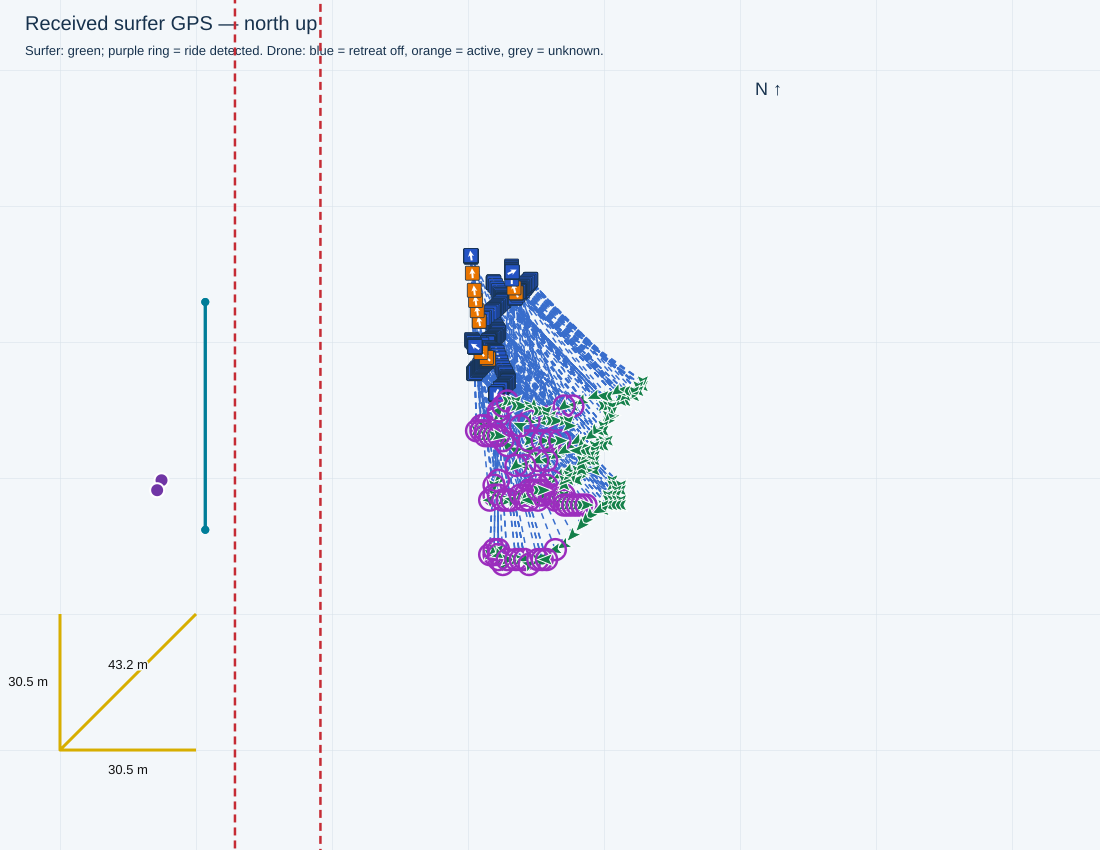

The table this chart was drawn from, first rows:
receivedTimestamp, sequence, latitude, longitude, accepted, senderMs, session, sourceFile, sourceLine, firstWaveRideTimeMs, waveRideStartTimesMs, minimumDistanceMetres, filmingSeparationMetres, retreatStartedSincePreviousPacket, retreatStartTimestamps, retreatActive, retreatStateTimestamp, waveRiding, rideStateTimestamp, rideStateSourceLine, seawardBearingDeg, gimbalBandConfig, gimbalActiveBand, gimbalTilting
2026-11-04T16:20:19.033+10:00, 3275, -27.95, 153.4, True, 1737263, , C:\Users\gildo\temp\0411test\logs\cam3_f…, 33739, 1793773249013, [1793773249013, 1793773707627, 179377377…, 28.0, 34.0, False, , False, 2026-11-04T16:20:19.017+10:00, False, 2026-11-04T16:20:19.016+10:00, 33735, 90.0, {'bufferMetres': 5, 'bands': [{'maxDista…, 4, False
2026-11-04T16:20:19.539+10:00, 3276, -27.95, 153.4, True, 1737763, , C:\Users\gildo\temp\0411test\logs\cam3_f…, 33764, 1793773249013, [1793773249013, 1793773707627, 179377377…, 28.0, 34.0, False, , False, 2026-11-04T16:20:19.438+10:00, False, 2026-11-04T16:20:19.438+10:00, 33760, 90.0, {'bufferMetres': 5, 'bands': [{'maxDista…, 4, False
2026-11-04T16:20:20.034+10:00, 3277, -27.95, 153.4, True, 1738263, , C:\Users\gildo\temp\0411test\logs\cam3_f…, 33794, 1793773249013, [1793773249013, 1793773707627, 179377377…, 28.0, 34.0, False, , False, 2026-11-04T16:20:19.963+10:00, False, 2026-11-04T16:20:19.963+10:00, 33790, 90.0, {'bufferMetres': 5, 'bands': [{'maxDista…, 4, False
2026-11-04T16:20:20.533+10:00, 3278, -27.95, 153.4, True, 1738763, , C:\Users\gildo\temp\0411test\logs\cam3_f…, 33824, 1793773249013, [1793773249013, 1793773707627, 179377377…, 28.0, 34.0, False, , False, 2026-11-04T16:20:20.485+10:00, False, 2026-11-04T16:20:20.485+10:00, 33820, 90.0, {'bufferMetres': 5, 'bands': [{'maxDista…, 4, False
2026-11-04T16:20:21.037+10:00, 3279, -27.95, 153.4, True, 1739263, , C:\Users\gildo\temp\0411test\logs\cam3_f…, 33854, 1793773249013, [1793773249013, 1793773707627, 179377377…, 28.0, 34.0, False, , False, 2026-11-04T16:20:21.011+10:00, False, 2026-11-04T16:20:21.011+10:00, 33850, 90.0, {'bufferMetres': 5, 'bands': [{'maxDista…, 4, False
2026-11-04T16:20:21.907+10:00, 3280, -27.95, 153.4, True, 1739763, , C:\Users\gildo\temp\0411test\logs\cam3_f…, 33902, 1793773249013, [1793773249013, 1793773707627, 179377377…, 28.0, 34.0, False, , False, 2026-11-04T16:20:21.853+10:00, False, 2026-11-04T16:20:21.853+10:00, 33898, 90.0, {'bufferMetres': 5, 'bands': [{'maxDista…, 4, False
2026-11-04T16:20:22.265+10:00, 3281, -27.95, 153.4, True, 1740493, , C:\Users\gildo\temp\0411test\logs\cam3_f…, 33919, 1793773249013, [1793773249013, 1793773707627, 179377377…, 28.0, 34.0, False, , False, 2026-11-04T16:20:22.163+10:00, False, 2026-11-04T16:20:22.163+10:00, 33915, 90.0, {'bufferMetres': 5, 'bands': [{'maxDista…, 4, False
2026-11-04T16:20:22.763+10:00, 3282, -27.95, 153.4, True, 1740993, , C:\Users\gildo\temp\0411test\logs\cam3_f…, 33949, 1793773249013, [1793773249013, 1793773707627, 179377377…, 28.0, 34.0, False, , False, 2026-11-04T16:20:22.685+10:00, False, 2026-11-04T16:20:22.685+10:00, 33945, 90.0, {'bufferMetres': 5, 'bands': [{'maxDista…, 4, False
2026-11-04T16:20:23.263+10:00, 3283, -27.95, 153.4, True, 1741493, , C:\Users\gildo\temp\0411test\logs\cam3_f…, 33979, 1793773249013, [1793773249013, 1793773707627, 179377377…, 28.0, 34.0, False, , False, 2026-11-04T16:20:23.211+10:00, False, 2026-11-04T16:20:23.211+10:00, 33975, 90.0, {'bufferMetres': 5, 'bands': [{'maxDista…, 4, False
2026-11-04T16:20:23.768+10:00, 3284, -27.95, 153.4, True, 1741993, , C:\Users\gildo\temp\0411test\logs\cam3_f…, 34010, 1793773249013, [1793773249013, 1793773707627, 179377377…, 28.0, 34.0, False, , False, 2026-11-04T16:20:23.743+10:00, False, 2026-11-04T16:20:23.743+10:00, 34006, 90.0, {'bufferMetres': 5, 'bands': [{'maxDista…, 4, False
2026-11-04T16:20:24.269+10:00, 3285, -27.95, 153.4, True, 1742493, , C:\Users\gildo\temp\0411test\logs\cam3_f…, 34037, 1793773249013, [1793773249013, 1793773707627, 179377377…, 28.0, 34.0, False, , False, 2026-11-04T16:20:24.162+10:00, False, 2026-11-04T16:20:24.162+10:00, 34031, 90.0, {'bufferMetres': 5, 'bands': [{'maxDista…, 4, False
2026-11-04T16:20:24.764+10:00, 3286, -27.95, 153.4, True, 1742993, , C:\Users\gildo\temp\0411test\logs\cam3_f…, 34065, 1793773249013, [1793773249013, 1793773707627, 179377377…, 28.0, 34.0, False, , False, 2026-11-04T16:20:24.691+10:00, False, 2026-11-04T16:20:24.691+10:00, 34061, 90.0, {'bufferMetres': 5, 'bands': [{'maxDista…, 4, False
2026-11-04T16:20:25.265+10:00, 3287, -27.95, 153.4, True, 1743493, , C:\Users\gildo\temp\0411test\logs\cam3_f…, 34095, 1793773249013, [1793773249013, 1793773707627, 179377377…, 28.0, 34.0, False, , False, 2026-11-04T16:20:25.221+10:00, False, 2026-11-04T16:20:25.221+10:00, 34091, 90.0, {'bufferMetres': 5, 'bands': [{'maxDista…, 4, False
2026-11-04T16:20:25.768+10:00, 3288, -27.95, 153.4, True, 1743993, , C:\Users\gildo\temp\0411test\logs\cam3_f…, 34125, 1793773249013, [1793773249013, 1793773707627, 179377377…, 28.0, 34.0, False, , False, 2026-11-04T16:20:25.746+10:00, False, 2026-11-04T16:20:25.746+10:00, 34121, 90.0, {'bufferMetres': 5, 'bands': [{'maxDista…, 4, False
2026-11-04T16:20:26.264+10:00, 3289, -27.95, 153.4, True, 1744493, , C:\Users\gildo\temp\0411test\logs\cam3_f…, 34150, 1793773249013, [1793773249013, 1793773707627, 179377377…, 28.0, 34.0, False, , False, 2026-11-04T16:20:26.167+10:00, False, 2026-11-04T16:20:26.167+10:00, 34146, 90.0, {'bufferMetres': 5, 'bands': [{'maxDista…, 4, False
2026-11-04T16:20:27.141+10:00, 3290, -27.95, 153.4, True, 1744993, , C:\Users\gildo\temp\0411test\logs\cam3_f…, 34203, 1793773249013, [1793773249013, 1793773707627, 179377377…, 28.0, 34.0, False, , False, 2026-11-04T16:20:27.112+10:00, False, 2026-11-04T16:20:27.112+10:00, 34199, 90.0, {'bufferMetres': 5, 'bands': [{'maxDista…, 4, False
2026-11-04T16:20:27.495+10:00, 3291, -27.95, 153.4, True, 1745723, , C:\Users\gildo\temp\0411test\logs\cam3_f…, 34220, 1793773249013, [1793773249013, 1793773707627, 179377377…, 28.0, 34.0, False, , False, 2026-11-04T16:20:27.424+10:00, False, 2026-11-04T16:20:27.424+10:00, 34216, 90.0, {'bufferMetres': 5, 'bands': [{'maxDista…, 4, False
2026-11-04T16:20:27.996+10:00, 3292, -27.95, 153.4, True, 1746223, , C:\Users\gildo\temp\0411test\logs\cam3_f…, 34250, 1793773249013, [1793773249013, 1793773707627, 179377377…, 28.0, 34.0, False, , False, 2026-11-04T16:20:27.943+10:00, False, 2026-11-04T16:20:27.943+10:00, 34246, 90.0, {'bufferMetres': 5, 'bands': [{'maxDista…, 4, False
2026-11-04T16:20:28.494+10:00, 3293, -27.95, 153.4, True, 1746723, , C:\Users\gildo\temp\0411test\logs\cam3_f…, 34280, 1793773249013, [1793773249013, 1793773707627, 179377377…, 28.0, 34.0, False, , False, 2026-11-04T16:20:28.464+10:00, False, 2026-11-04T16:20:28.464+10:00, 34276, 90.0, {'bufferMetres': 5, 'bands': [{'maxDista…, 4, False
2026-11-04T16:20:28.995+10:00, 3294, -27.95, 153.4, True, 1747223, , C:\Users\gildo\temp\0411test\logs\cam3_f…, 34311, 1793773249013, [1793773249013, 1793773707627, 179377377…, 28.0, 34.0, False, , False, 2026-11-04T16:20:28.987+10:00, False, 2026-11-04T16:20:28.987+10:00, 34307, 90.0, {'bufferMetres': 5, 'bands': [{'maxDista…, 4, False
2026-11-04T16:20:29.495+10:00, 3295, -27.95, 153.4, True, 1747723, , C:\Users\gildo\temp\0411test\logs\cam3_f…, 34338, 1793773249013, [1793773249013, 1793773707627, 179377377…, 28.0, 34.0, False, , False, 2026-11-04T16:20:29.411+10:00, False, 2026-11-04T16:20:29.411+10:00, 34334, 90.0, {'bufferMetres': 5, 'bands': [{'maxDista…, 4, False
2026-11-04T16:20:29.994+10:00, 3296, -27.95, 153.4, True, 1748223, , C:\Users\gildo\temp\0411test\logs\cam3_f…, 34368, 1793773249013, [1793773249013, 1793773707627, 179377377…, 28.0, 34.0, False, , False, 2026-11-04T16:20:29.938+10:00, False, 2026-11-04T16:20:29.938+10:00, 34364, 90.0, {'bufferMetres': 5, 'bands': [{'maxDista…, 4, False
2026-11-04T16:20:30.496+10:00, 3297, -27.95, 153.4, True, 1748723, , C:\Users\gildo\temp\0411test\logs\cam3_f…, 34398, 1793773249013, [1793773249013, 1793773707627, 179377377…, 28.0, 34.0, False, , False, 2026-11-04T16:20:30.465+10:00, False, 2026-11-04T16:20:30.465+10:00, 34394, 90.0, {'bufferMetres': 5, 'bands': [{'maxDista…, 4, False
2026-11-04T16:20:30.996+10:00, 3298, -27.95, 153.4, True, 1749223, , C:\Users\gildo\temp\0411test\logs\cam3_f…, 34428, 1793773249013, [1793773249013, 1793773707627, 179377377…, 28.0, 34.0, False, , False, 2026-11-04T16:20:30.992+10:00, False, 2026-11-04T16:20:30.992+10:00, 34424, 90.0, {'bufferMetres': 5, 'bands': [{'maxDista…, 4, False
2026-11-04T16:20:31.498+10:00, 3299, -27.95, 153.4, True, 1749723, , C:\Users\gildo\temp\0411test\logs\cam3_f…, 34453, 1793773249013, [1793773249013, 1793773707627, 179377377…, 28.0, 34.0, False, , False, 2026-11-04T16:20:31.416+10:00, False, 2026-11-04T16:20:31.416+10:00, 34449, 90.0, {'bufferMetres': 5, 'bands': [{'maxDista…, 4, False
2026-11-04T16:20:32.364+10:00, 3300, -27.95, 153.4, True, 1750223, , C:\Users\gildo\temp\0411test\logs\cam3_f…, 34502, 1793773249013, [1793773249013, 1793773707627, 179377377…, 28.0, 34.0, False, , False, 2026-11-04T16:20:32.364+10:00, False, 2026-11-04T16:20:32.255+10:00, 34494, 90.0, {'bufferMetres': 5, 'bands': [{'maxDista…, 4, False
2026-11-04T16:20:32.727+10:00, 3301, -27.95, 153.4, True, 1750953, , C:\Users\gildo\temp\0411test\logs\cam3_f…, 34523, 1793773249013, [1793773249013, 1793773707627, 179377377…, 28.0, 34.0, False, , False, 2026-11-04T16:20:32.676+10:00, False, 2026-11-04T16:20:32.676+10:00, 34519, 90.0, {'bufferMetres': 5, 'bands': [{'maxDista…, 4, False
2026-11-04T16:20:33.223+10:00, 3302, -27.95, 153.4, True, 1751453, , C:\Users\gildo\temp\0411test\logs\cam3_f…, 34553, 1793773249013, [1793773249013, 1793773707627, 179377377…, 28.0, 34.0, False, , False, 2026-11-04T16:20:33.202+10:00, False, 2026-11-04T16:20:33.202+10:00, 34549, 90.0, {'bufferMetres': 5, 'bands': [{'maxDista…, 4, False
2026-11-04T16:20:33.722+10:00, 3303, -27.95, 153.4, True, 1751953, , C:\Users\gildo\temp\0411test\logs\cam3_f…, 34578, 1793773249013, [1793773249013, 1793773707627, 179377377…, 28.0, 34.0, False, , False, 2026-11-04T16:20:33.624+10:00, False, 2026-11-04T16:20:33.624+10:00, 34574, 90.0, {'bufferMetres': 5, 'bands': [{'maxDista…, 4, False
2026-11-04T16:20:34.225+10:00, 3304, -27.95, 153.4, True, 1752453, , C:\Users\gildo\temp\0411test\logs\cam3_f…, 34609, 1793773249013, [1793773249013, 1793773707627, 179377377…, 28.0, 34.0, False, , False, 2026-11-04T16:20:34.147+10:00, False, 2026-11-04T16:20:34.147+10:00, 34605, 90.0, {'bufferMetres': 5, 'bands': [{'maxDista…, 4, False
2026-11-04T16:20:34.726+10:00, 3305, -27.95, 153.4, True, 1752953, , C:\Users\gildo\temp\0411test\logs\cam3_f…, 34639, 1793773249013, [1793773249013, 1793773707627, 179377377…, 28.0, 34.0, False, , False, 2026-11-04T16:20:34.671+10:00, False, 2026-11-04T16:20:34.670+10:00, 34635, 90.0, {'bufferMetres': 5, 'bands': [{'maxDista…, 4, False
2026-11-04T16:20:35.223+10:00, 3306, -27.95, 153.4, True, 1753453, , C:\Users\gildo\temp\0411test\logs\cam3_f…, 34669, 1793773249013, [1793773249013, 1793773707627, 179377377…, 28.0, 34.0, False, , False, 2026-11-04T16:20:35.198+10:00, False, 2026-11-04T16:20:35.198+10:00, 34665, 90.0, {'bufferMetres': 5, 'bands': [{'maxDista…, 4, False
2026-11-04T16:20:35.724+10:00, 3307, -27.95, 153.4, True, 1753953, , C:\Users\gildo\temp\0411test\logs\cam3_f…, 34696, 1793773249013, [1793773249013, 1793773707627, 179377377…, 28.0, 34.0, False, , False, 2026-11-04T16:20:35.626+10:00, False, 2026-11-04T16:20:35.625+10:00, 34692, 90.0, {'bufferMetres': 5, 'bands': [{'maxDista…, 4, False
2026-11-04T16:20:36.223+10:00, 3308, -27.95, 153.4, True, 1754453, , C:\Users\gildo\temp\0411test\logs\cam3_f…, 34728, 1793773249013, [1793773249013, 1793773707627, 179377377…, 28.0, 34.0, False, , False, 2026-11-04T16:20:36.153+10:00, False, 2026-11-04T16:20:36.153+10:00, 34724, 90.0, {'bufferMetres': 5, 'bands': [{'maxDista…, 4, False
2026-11-04T16:20:36.725+10:00, 3309, -27.95, 153.4, True, 1754953, , C:\Users\gildo\temp\0411test\logs\cam3_f…, 34758, 1793773249013, [1793773249013, 1793773707627, 179377377…, 28.0, 34.0, False, , False, 2026-11-04T16:20:36.682+10:00, False, 2026-11-04T16:20:36.681+10:00, 34754, 90.0, {'bufferMetres': 5, 'bands': [{'maxDista…, 4, False
2026-11-04T16:20:37.595+10:00, 3310, -27.95, 153.4, True, 1755453, , C:\Users\gildo\temp\0411test\logs\cam3_f…, 34805, 1793773249013, [1793773249013, 1793773707627, 179377377…, 28.0, 34.0, False, , False, 2026-11-04T16:20:37.523+10:00, False, 2026-11-04T16:20:37.523+10:00, 34799, 90.0, {'bufferMetres': 5, 'bands': [{'maxDista…, 4, False
2026-11-04T16:20:37.956+10:00, 3311, -27.95, 153.4, True, 1756183, , C:\Users\gildo\temp\0411test\logs\cam3_f…, 34828, 1793773249013, [1793773249013, 1793773707627, 179377377…, 28.0, 34.0, False, , False, 2026-11-04T16:20:37.946+10:00, False, 2026-11-04T16:20:37.946+10:00, 34824, 90.0, {'bufferMetres': 5, 'bands': [{'maxDista…, 4, False
2026-11-04T16:20:38.453+10:00, 3312, -27.95, 153.4, True, 1756683, , C:\Users\gildo\temp\0411test\logs\cam3_f…, 34853, 1793773249013, [1793773249013, 1793773707627, 179377377…, 28.0, 34.0, False, , False, 2026-11-04T16:20:38.369+10:00, False, 2026-11-04T16:20:38.369+10:00, 34849, 90.0, {'bufferMetres': 5, 'bands': [{'maxDista…, 4, False
2026-11-04T16:20:38.956+10:00, 3313, -27.95, 153.4, True, 1757183, , C:\Users\gildo\temp\0411test\logs\cam3_f…, 34883, 1793773249013, [1793773249013, 1793773707627, 179377377…, 28.0, 34.0, False, , False, 2026-11-04T16:20:38.897+10:00, False, 2026-11-04T16:20:38.897+10:00, 34879, 90.0, {'bufferMetres': 5, 'bands': [{'maxDista…, 4, False
2026-11-04T16:20:39.455+10:00, 3314, -27.95, 153.4, True, 1757683, , C:\Users\gildo\temp\0411test\logs\cam3_f…, 34914, 1793773249013, [1793773249013, 1793773707627, 179377377…, 28.0, 34.0, False, , False, 2026-11-04T16:20:39.425+10:00, False, 2026-11-04T16:20:39.425+10:00, 34910, 90.0, {'bufferMetres': 5, 'bands': [{'maxDista…, 4, False
2026-11-04T16:20:39.955+10:00, 3315, -27.95, 153.4, True, 1758183, , C:\Users\gildo\temp\0411test\logs\cam3_f…, 34940, 1793773249013, [1793773249013, 1793773707627, 179377377…, 28.0, 34.0, False, , False, 2026-11-04T16:20:39.955+10:00, False, 2026-11-04T16:20:39.850+10:00, 34935, 90.0, {'bufferMetres': 5, 'bands': [{'maxDista…, 4, False
2026-11-04T16:20:40.454+10:00, 3316, -27.95, 153.4, True, 1758683, , C:\Users\gildo\temp\0411test\logs\cam3_f…, 34969, 1793773249013, [1793773249013, 1793773707627, 179377377…, 28.0, 34.0, False, , False, 2026-11-04T16:20:40.378+10:00, False, 2026-11-04T16:20:40.378+10:00, 34965, 90.0, {'bufferMetres': 5, 'bands': [{'maxDista…, 4, False
2026-11-04T16:20:40.957+10:00, 3317, -27.95, 153.4, True, 1759183, , C:\Users\gildo\temp\0411test\logs\cam3_f…, 34999, 1793773249013, [1793773249013, 1793773707627, 179377377…, 28.0, 34.0, False, , False, 2026-11-04T16:20:40.905+10:00, False, 2026-11-04T16:20:40.905+10:00, 34995, 90.0, {'bufferMetres': 5, 'bands': [{'maxDista…, 4, False
2026-11-04T16:20:41.455+10:00, 3318, -27.95, 153.4, True, 1759683, , C:\Users\gildo\temp\0411test\logs\cam3_f…, 35032, 1793773249013, [1793773249013, 1793773707627, 179377377…, 28.0, 34.0, False, , False, 2026-11-04T16:20:41.426+10:00, False, 2026-11-04T16:20:41.426+10:00, 35028, 90.0, {'bufferMetres': 5, 'bands': [{'maxDista…, 4, False
2026-11-04T16:20:41.954+10:00, 3319, -27.95, 153.4, True, 1760183, , C:\Users\gildo\temp\0411test\logs\cam3_f…, 35062, 1793773249013, [1793773249013, 1793773707627, 179377377…, 28.0, 34.0, False, , False, 2026-11-04T16:20:41.949+10:00, False, 2026-11-04T16:20:41.949+10:00, 35058, 90.0, {'bufferMetres': 5, 'bands': [{'maxDista…, 4, False
2026-11-04T16:20:42.823+10:00, 3320, -27.95, 153.4, True, 1760683, , C:\Users\gildo\temp\0411test\logs\cam3_f…, 35109, 1793773249013, [1793773249013, 1793773707627, 179377377…, 28.0, 34.0, False, , False, 2026-11-04T16:20:42.784+10:00, False, 2026-11-04T16:20:42.784+10:00, 35103, 90.0, {'bufferMetres': 5, 'bands': [{'maxDista…, 4, False
2026-11-04T16:20:43.191+10:00, 3321, -27.95, 153.4, True, 1761413, , C:\Users\gildo\temp\0411test\logs\cam3_f…, 35127, 1793773249013, [1793773249013, 1793773707627, 179377377…, 28.0, 34.0, False, , False, 2026-11-04T16:20:43.103+10:00, False, 2026-11-04T16:20:43.103+10:00, 35123, 90.0, {'bufferMetres': 5, 'bands': [{'maxDista…, 4, False
2026-11-04T16:20:43.685+10:00, 3322, -27.95, 153.4, True, 1761913, , C:\Users\gildo\temp\0411test\logs\cam3_f…, 35157, 1793773249013, [1793773249013, 1793773707627, 179377377…, 28.0, 34.0, False, , False, 2026-11-04T16:20:43.634+10:00, False, 2026-11-04T16:20:43.634+10:00, 35153, 90.0, {'bufferMetres': 5, 'bands': [{'maxDista…, 4, False
2026-11-04T16:20:44.185+10:00, 3323, -27.95, 153.4, True, 1762413, , C:\Users\gildo\temp\0411test\logs\cam3_f…, 35187, 1793773249013, [1793773249013, 1793773707627, 179377377…, 28.0, 34.0, False, , False, 2026-11-04T16:20:44.165+10:00, False, 2026-11-04T16:20:44.165+10:00, 35183, 90.0, {'bufferMetres': 5, 'bands': [{'maxDista…, 4, False
2026-11-04T16:20:44.687+10:00, 3324, -27.95, 153.4, True, 1762913, , C:\Users\gildo\temp\0411test\logs\cam3_f…, 35213, 1793773249013, [1793773249013, 1793773707627, 179377377…, 28.0, 34.0, False, , False, 2026-11-04T16:20:44.588+10:00, False, 2026-11-04T16:20:44.588+10:00, 35209, 90.0, {'bufferMetres': 5, 'bands': [{'maxDista…, 4, False
2026-11-04T16:20:45.194+10:00, 3325, -27.95, 153.4, True, 1763413, , C:\Users\gildo\temp\0411test\logs\cam3_f…, 35243, 1793773249013, [1793773249013, 1793773707627, 179377377…, 28.0, 34.0, False, , False, 2026-11-04T16:20:45.112+10:00, False, 2026-11-04T16:20:45.112+10:00, 35239, 90.0, {'bufferMetres': 5, 'bands': [{'maxDista…, 4, False
2026-11-04T16:20:45.683+10:00, 3326, -27.95, 153.4, True, 1763913, , C:\Users\gildo\temp\0411test\logs\cam3_f…, 35273, 1793773249013, [1793773249013, 1793773707627, 179377377…, 28.0, 34.0, False, , False, 2026-11-04T16:20:45.636+10:00, False, 2026-11-04T16:20:45.636+10:00, 35269, 90.0, {'bufferMetres': 5, 'bands': [{'maxDista…, 4, False
2026-11-04T16:20:46.188+10:00, 3327, -27.95, 153.4, True, 1764413, , C:\Users\gildo\temp\0411test\logs\cam3_f…, 35303, 1793773249013, [1793773249013, 1793773707627, 179377377…, 28.0, 34.0, False, , False, 2026-11-04T16:20:46.160+10:00, False, 2026-11-04T16:20:46.160+10:00, 35299, 90.0, {'bufferMetres': 5, 'bands': [{'maxDista…, 4, False
2026-11-04T16:20:46.684+10:00, 3328, -27.95, 153.4, True, 1764913, , C:\Users\gildo\temp\0411test\logs\cam3_f…, 35328, 1793773249013, [1793773249013, 1793773707627, 179377377…, 28.0, 34.0, False, , False, 2026-11-04T16:20:46.584+10:00, False, 2026-11-04T16:20:46.584+10:00, 35324, 90.0, {'bufferMetres': 5, 'bands': [{'maxDista…, 4, False
2026-11-04T16:20:47.187+10:00, 3329, -27.95, 153.4, True, 1765413, , C:\Users\gildo\temp\0411test\logs\cam3_f…, 35358, 1793773249013, [1793773249013, 1793773707627, 179377377…, 28.0, 34.0, False, , False, 2026-11-04T16:20:47.111+10:00, False, 2026-11-04T16:20:47.111+10:00, 35354, 90.0, {'bufferMetres': 5, 'bands': [{'maxDista…, 4, False
2026-11-04T16:20:48.054+10:00, 3330, -27.95, 153.4, True, 1765913, , C:\Users\gildo\temp\0411test\logs\cam3_f…, 35408, 1793773249013, [1793773249013, 1793773707627, 179377377…, 28.0, 34.0, False, , False, 2026-11-04T16:20:48.053+10:00, False, 2026-11-04T16:20:48.053+10:00, 35405, 90.0, {'bufferMetres': 5, 'bands': [{'maxDista…, 4, False
2026-11-04T16:20:48.416+10:00, 3331, -27.95, 153.4, True, 1766643, , C:\Users\gildo\temp\0411test\logs\cam3_f…, 35430, 1793773249013, [1793773249013, 1793773707627, 179377377…, 28.0, 34.0, False, , False, 2026-11-04T16:20:48.374+10:00, False, 2026-11-04T16:20:48.374+10:00, 35426, 90.0, {'bufferMetres': 5, 'bands': [{'maxDista…, 4, False
2026-11-04T16:20:48.920+10:00, 3332, -27.95, 153.4, True, 1767143, , C:\Users\gildo\temp\0411test\logs\cam3_f…, 35460, 1793773249013, [1793773249013, 1793773707627, 179377377…, 28.0, 34.0, False, , False, 2026-11-04T16:20:48.908+10:00, False, 2026-11-04T16:20:48.908+10:00, 35456, 90.0, {'bufferMetres': 5, 'bands': [{'maxDista…, 4, False
2026-11-04T16:20:49.422+10:00, 3333, -27.95, 153.4, True, 1767643, , C:\Users\gildo\temp\0411test\logs\cam3_f…, 35487, 1793773249013, [1793773249013, 1793773707627, 179377377…, 28.0, 34.0, False, , False, 2026-11-04T16:20:49.333+10:00, True, 2026-11-04T16:20:49.333+10:00, 35483, 90.0, {'bufferMetres': 5, 'bands': [{'maxDista…, 4, False
2026-11-04T16:20:49.919+10:00, 3334, -27.95, 153.4, True, 1768143, , C:\Users\gildo\temp\0411test\logs\cam3_f…, 35518, 1793773249013, [1793773249013, 1793773707627, 179377377…, 28.0, 34.0, False, , False, 2026-11-04T16:20:49.863+10:00, True, 2026-11-04T16:20:49.863+10:00, 35514, 90.0, {'bufferMetres': 5, 'bands': [{'maxDista…, 4, False
... 392 more rows
